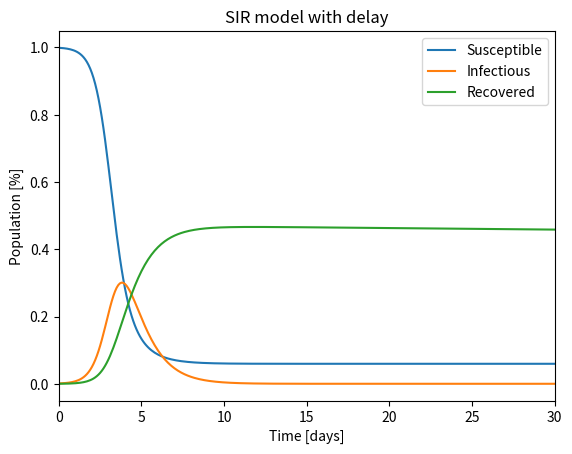

The matplotlib source for this figure:
import numpy as np
import matplotlib.pyplot as plt

def rksolver_with_delay(derivs, y, dt, t_final, tau1, tau2):
    time = 0
    Nsteps = round(t_final / dt)
    t = np.zeros((Nsteps, 1))
    data = np.zeros((Nsteps, y.shape[0]))
    t[0] = time
    data[0, :] = y

    for i in range(1, Nsteps):
        k1 = dt * derivs(time, y, tau1, tau2)
        k2 = dt * derivs(time + dt/2, y + k1/2, tau1, tau2)
        k3 = dt * derivs(time + dt/2, y + k2/2, tau1, tau2)
        k4 = dt * derivs(time + dt, y + k3, tau1, tau2)
        y = y + k1/6 + k2/3 + k3/3 + k4/6
        time = time + dt
        t[i] = time
        data[i, :] = y
    return t, data

def sir_derivs_with_delay(t, y, tau1, tau2):
    s, i, r = y
    dsdt = -beta * s * i
    didt = beta * s * i - alpha * i
    drdt = alpha * i
    if t > tau1:
        didt -= alpha * (i - np.interp(t - tau1, t_history, init_I_history))
    if t > tau2:
        drdt -= gamma * (r - np.interp(t - tau2, t_history, init_R_history))
    return np.array([dsdt, didt, drdt])


i0 = 0.001
beta = 3
alpha = 0.5
gamma = 0.001
s0 = 1 - i0
r0 = 0
y0 = np.array([s0, i0, r0])
dt = 0.1
t_final = 100

# Opóźnienia
tau1 = 0 # opóźnienie S->I w dniach od zarażenia do objawów, incubation period
tau2 = 0 # opóźnienie I->R w dniach od zarażenia do wyzdrowienia

# Dane historii inicjalizacyjnych
t_history = np.linspace(0, t_final, int(t_final / dt) + 1)
init_I_history = np.zeros_like(t_history)
init_R_history = np.zeros_like(t_history)

# Inicjalizacja historii dla zainfekowanych (I) i ozdrowiałych (R)
init_I_history[0] = i0
init_R_history[0] = r0

# Wywołanie solvera z opóźnieniem
sir_with_delay_parameters_set = lambda t, y, tau1, tau2: sir_derivs_with_delay(t, y, tau1, tau2)
result_t, result_y = rksolver_with_delay(sir_with_delay_parameters_set, y0, dt, t_final, tau1, tau2)


plt.plot(result_t, result_y[:, 0], label='Susceptible')
plt.plot(result_t, result_y[:, 1], label='Infectious')
plt.plot(result_t, result_y[:, 2], label='Recovered')
plt.xlim(0, 30)
plt.xlabel('Time [days]')
plt.ylabel('Population [%]')
plt.title('SIR model with delay')
plt.legend()
plt.show()
